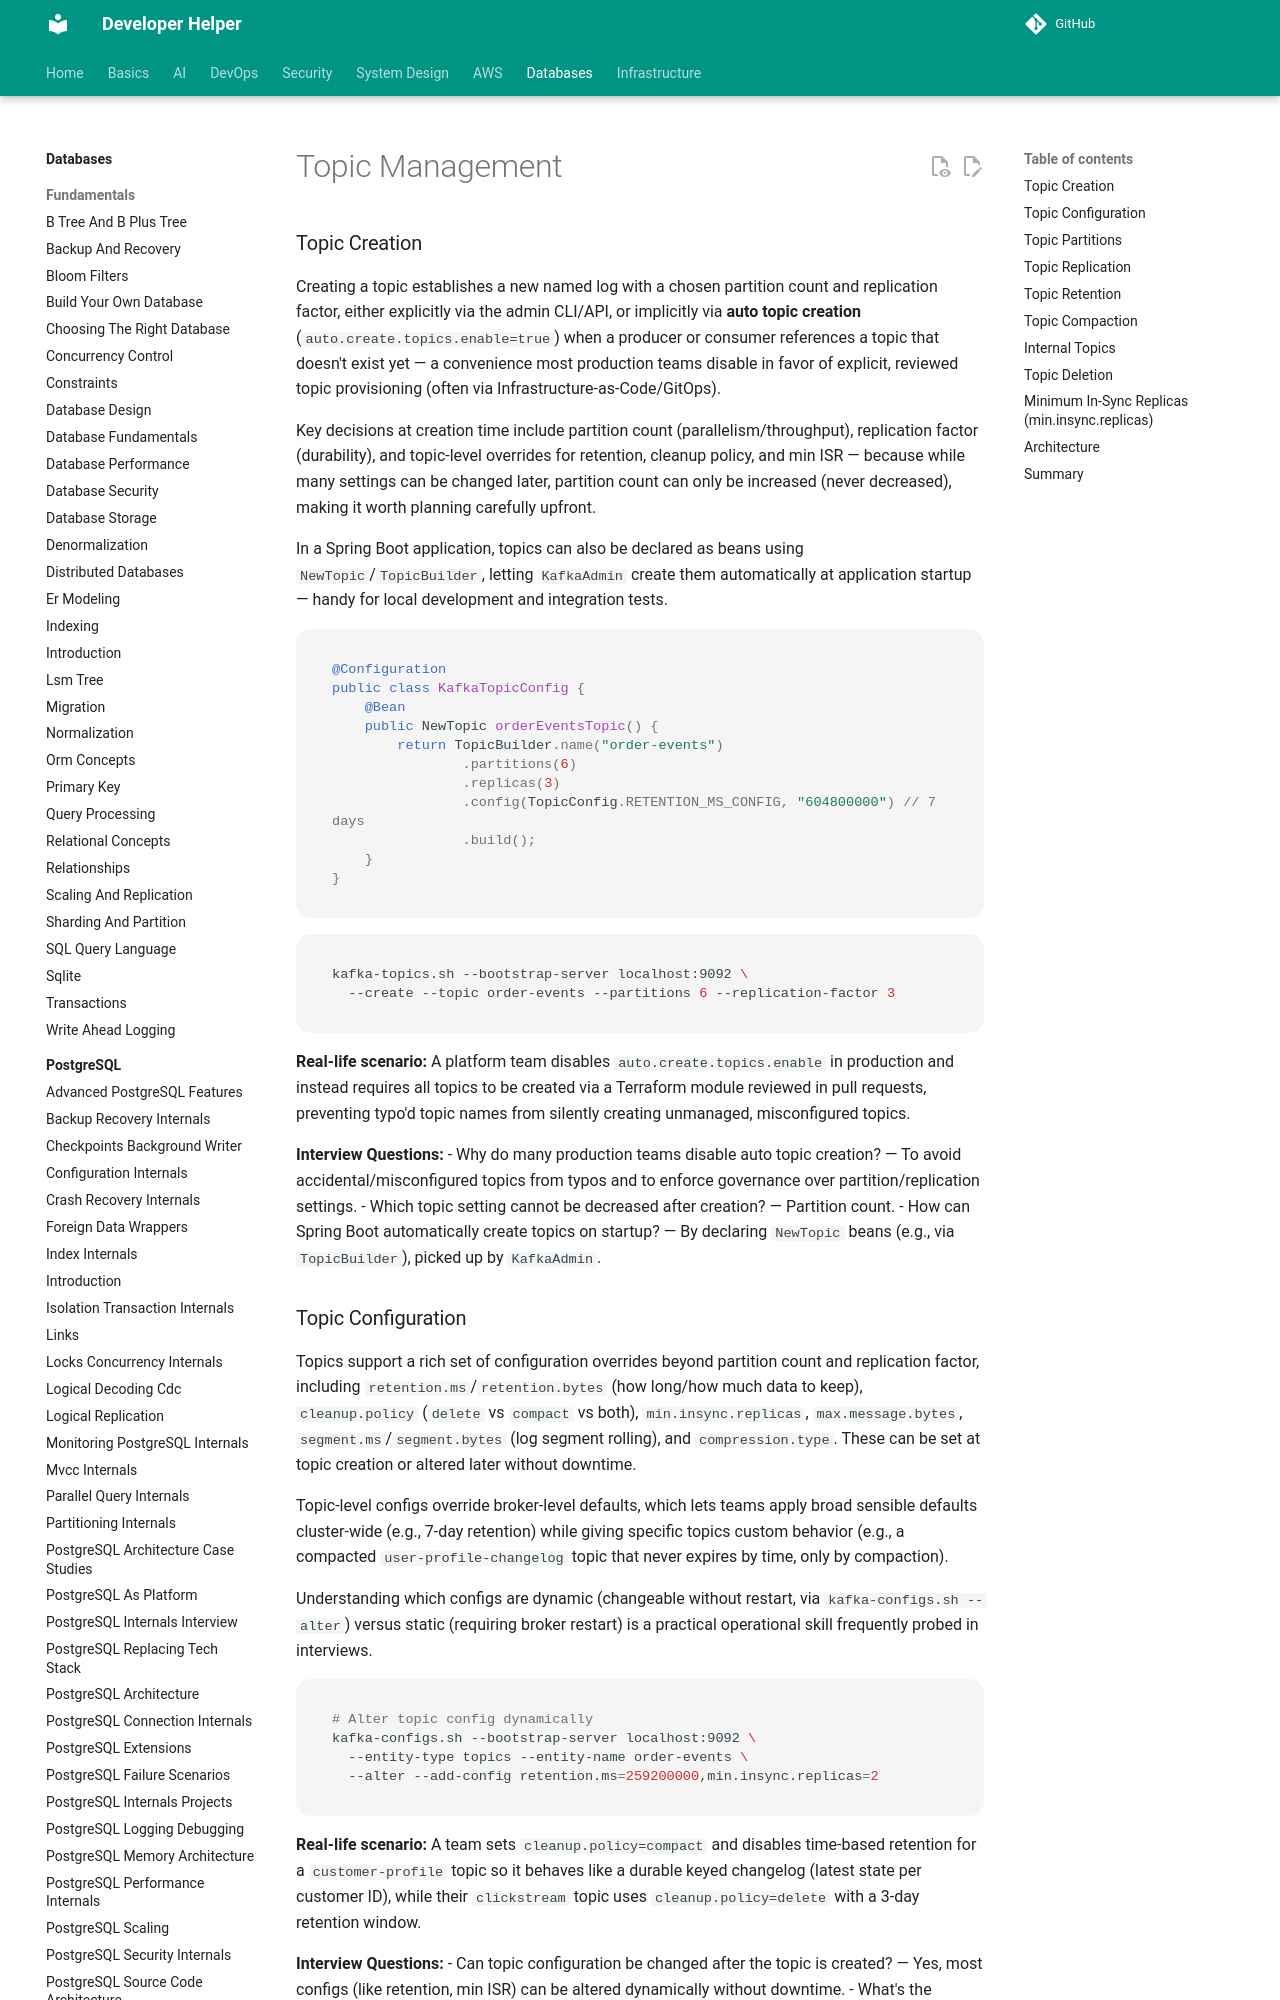

repository: abhishekghoshh/developer-helper · page: database/kafka/topic-management/index.html · generator: mkdocs

# Topic Management

### Topic Creation

Creating a topic establishes a new named log with a chosen partition count and replication factor, either explicitly via the admin CLI/API, or implicitly via **auto topic creation** (`auto.create.topics.enable=true`) when a producer or consumer references a topic that doesn't exist yet — a convenience most production teams disable in favor of explicit, reviewed topic provisioning (often via Infrastructure-as-Code/GitOps).

Key decisions at creation time include partition count (parallelism/throughput), replication factor (durability), and topic-level overrides for retention, cleanup policy, and min ISR — because while many settings can be changed later, partition count can only be increased (never decreased), making it worth planning carefully upfront.

In a Spring Boot application, topics can also be declared as beans using `NewTopic`/`TopicBuilder`, letting `KafkaAdmin` create them automatically at application startup — handy for local development and integration tests.

```java
@Configuration
public class KafkaTopicConfig {
    @Bean
    public NewTopic orderEventsTopic() {
        return TopicBuilder.name("order-events")
                .partitions(6)
                .replicas(3)
                .config(TopicConfig.RETENTION_MS_CONFIG, "604800000") // 7 days
                .build();
    }
}
```

```bash
kafka-topics.sh --bootstrap-server localhost:9092 \
  --create --topic order-events --partitions 6 --replication-factor 3
```

**Real-life scenario:** A platform team disables `auto.create.topics.enable` in production and instead requires all topics to be created via a Terraform module reviewed in pull requests, preventing typo'd topic names from silently creating unmanaged, misconfigured topics.

**Interview Questions:**
- Why do many production teams disable auto topic creation? — To avoid accidental/misconfigured topics from typos and to enforce governance over partition/replication settings.
- Which topic setting cannot be decreased after creation? — Partition count.
- How can Spring Boot automatically create topics on startup? — By declaring `NewTopic` beans (e.g., via `TopicBuilder`), picked up by `KafkaAdmin`.

### Topic Configuration

Topics support a rich set of configuration overrides beyond partition count and replication factor, including `retention.ms`/`retention.bytes` (how long/how much data to keep), `cleanup.policy` (`delete` vs `compact` vs both), `min.insync.replicas`, `max.message.bytes`, `segment.ms`/`segment.bytes` (log segment rolling), and `compression.type`. These can be set at topic creation or altered later without downtime.

Topic-level configs override broker-level defaults, which lets teams apply broad sensible defaults cluster-wide (e.g., 7-day retention) while giving specific topics custom behavior (e.g., a compacted `user-profile-changelog` topic that never expires by time, only by compaction).

Understanding which configs are dynamic (changeable without restart, via `kafka-configs.sh --alter`) versus static (requiring broker restart) is a practical operational skill frequently probed in interviews.

```bash
# Alter topic config dynamically
kafka-configs.sh --bootstrap-server localhost:9092 \
  --entity-type topics --entity-name order-events \
  --alter --add-config retention.ms=259200000,min.insync.replicas=2
```

**Real-life scenario:** A team sets `cleanup.policy=compact` and disables time-based retention for a `customer-profile` topic so it behaves like a durable keyed changelog (latest state per customer ID), while their `clickstream` topic uses `cleanup.policy=delete` with a 3-day retention window.

**Interview Questions:**
- Can topic configuration be changed after the topic is created? — Yes, most configs (like retention, min ISR) can be altered dynamically without downtime.
- What's the difference between `retention.ms` and `retention.bytes`? — One limits retention by age, the other by total size per partition; whichever limit is hit first triggers deletion.
- Give an example of a topic-level override that differs from a sensible cluster default. — A compacted changelog topic overriding the cluster's default delete-based retention policy.
